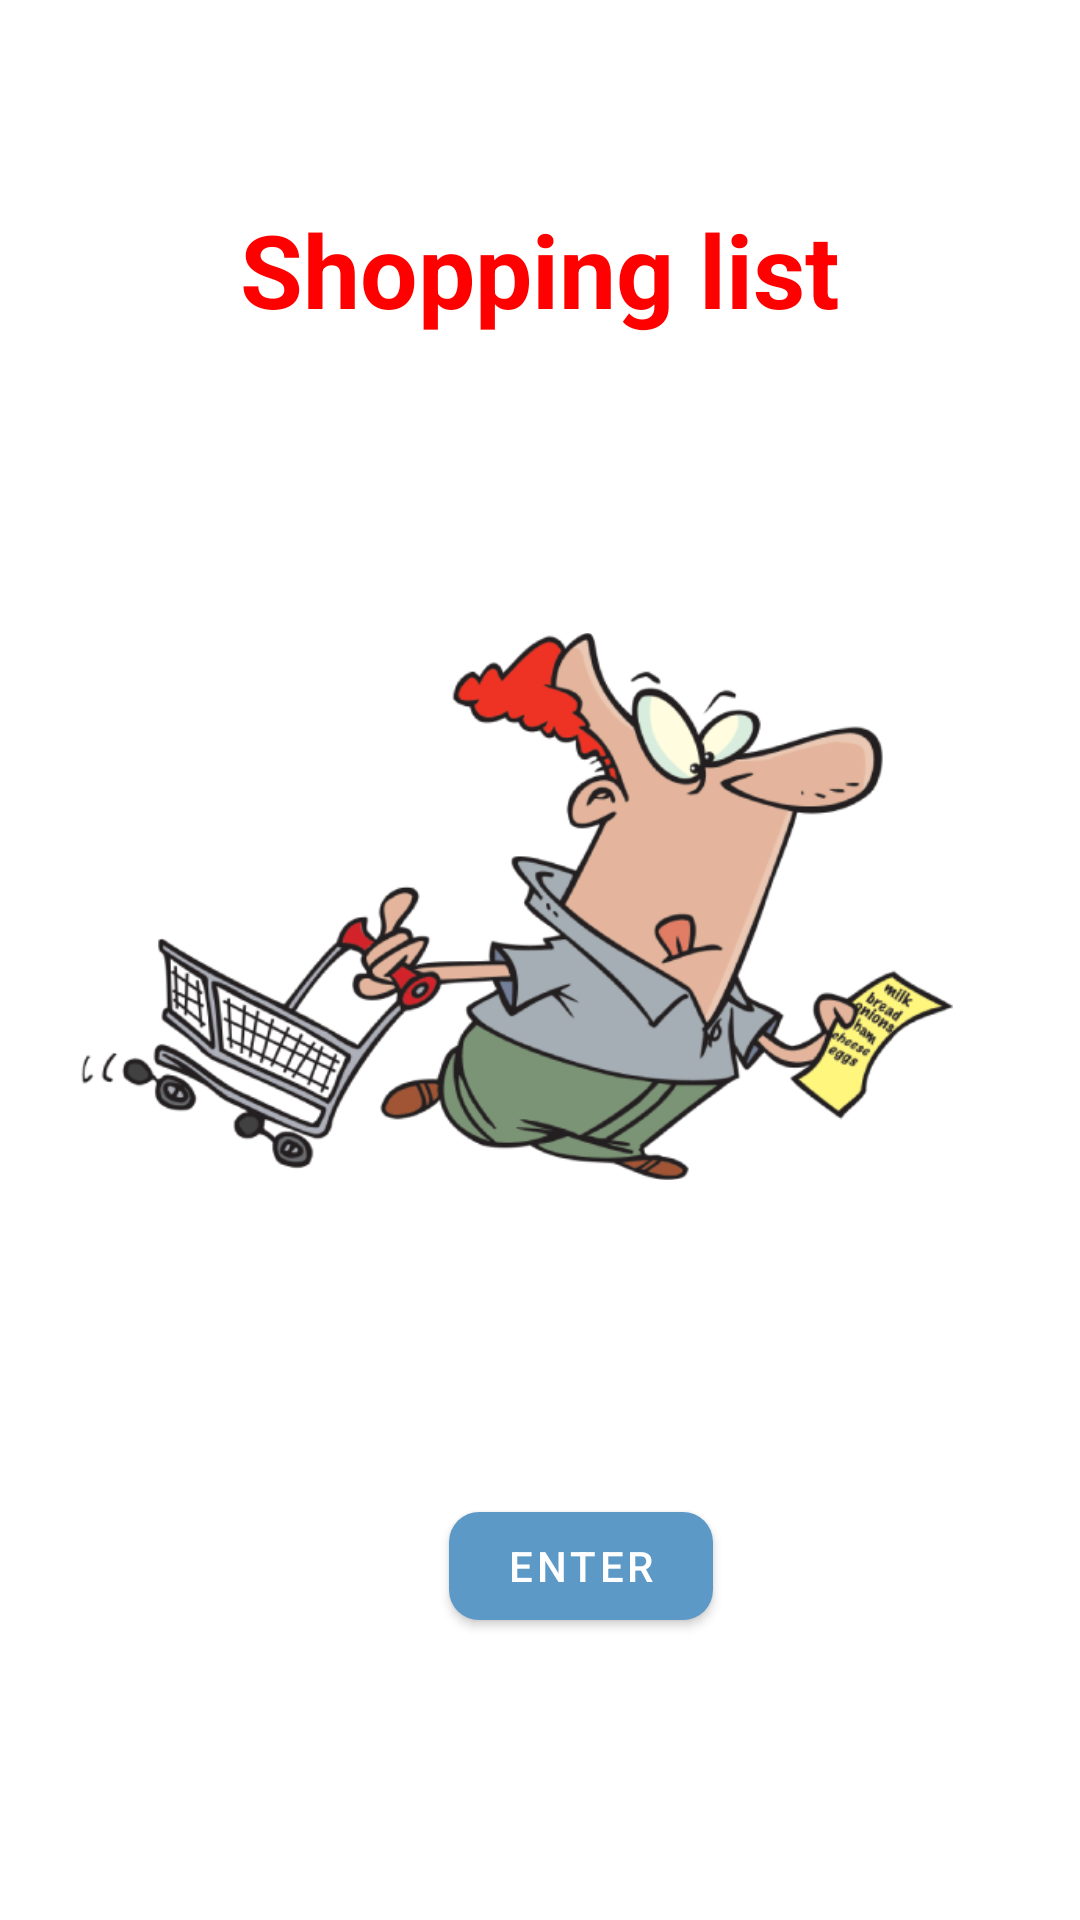

This screen was rendered from an Android layout file. Write that file and the resources it references.
<!-- AndroidManifest.xml: application theme Theme.ListeDeCourses -->
<!-- res/layout/activity_splash.xml -->
<?xml version="1.0" encoding="utf-8"?>
<androidx.constraintlayout.widget.ConstraintLayout xmlns:android="http://schemas.android.com/apk/res/android"
    xmlns:app="http://schemas.android.com/apk/res-auto"
    xmlns:tools="http://schemas.android.com/tools"
    android:layout_width="match_parent"
    android:layout_height="match_parent"
    android:layout_margin="30dp"
    tools:context=".SplashActivity">

    <ImageView
        android:id="@+id/splashImg"
        android:layout_width="291dp"
        android:layout_height="0dp"
        android:layout_marginEnd="16dp"
        android:layout_marginBottom="64dp"
        android:adjustViewBounds="true"
        app:layout_constraintBottom_toTopOf="@+id/splashBtn"
        app:layout_constraintEnd_toEndOf="parent"
        app:layout_constraintHorizontal_bias="0.5"
        app:layout_constraintStart_toStartOf="parent"
        app:layout_constraintTop_toBottomOf="@+id/tv_splashTitle"
        app:layout_constraintVertical_bias="0.452"
        app:srcCompat="@drawable/shopper" />

    <TextView
        android:id="@+id/tv_splashTitle"
        android:layout_width="wrap_content"
        android:layout_height="wrap_content"
        android:layout_marginTop="67dp"
        android:layout_marginBottom="58dp"
        android:text="@string/app_name"
        android:textAlignment="center"
        android:textColor="#FF0000"
        android:textSize="34sp"
        android:textStyle="bold"
        app:layout_constraintBottom_toTopOf="@+id/splashImg"
        app:layout_constraintEnd_toEndOf="parent"
        app:layout_constraintHorizontal_bias="0.5"
        app:layout_constraintStart_toStartOf="parent"
        app:layout_constraintTop_toTopOf="parent" />

    <Button
        android:id="@+id/splashBtn"
        android:layout_width="wrap_content"
        android:layout_height="wrap_content"
        android:layout_marginStart="121dp"
        android:layout_marginEnd="120dp"
        android:layout_marginBottom="94dp"
        android:text="@string/enter"
        app:cornerRadius="10dp"
        app:layout_constraintBottom_toBottomOf="parent"
        app:layout_constraintEnd_toEndOf="parent"
        app:layout_constraintStart_toStartOf="@+id/splashImg"
        app:layout_constraintTop_toBottomOf="@+id/splashImg" />

</androidx.constraintlayout.widget.ConstraintLayout>
<!-- resources referenced by this layout -->
<resources>
  <!-- drawable shopper: png bitmap (drawable, 69530 bytes) -->
  <string name="app_name">Shopping list</string>
  <string name="enter">Enter</string>
  <style name="Theme.ListeDeCourses" parent="Theme.MaterialComponents.DayNight.DarkActionBar">
          
          <item name="colorPrimary">#5d99c6</item>
          <item name="colorPrimaryVariant">#90caf9</item>
          <item name="colorOnPrimary">#fff</item>
          
          <item name="colorSecondary">#FF9800</item>
          <item name="colorSecondaryVariant">#FFD484</item>
          <item name="colorOnSecondary">#000</item>
          
          <item name="android:statusBarColor" tools:targetApi="l">?attr/colorPrimaryVariant</item>
          
      </style>
</resources>
